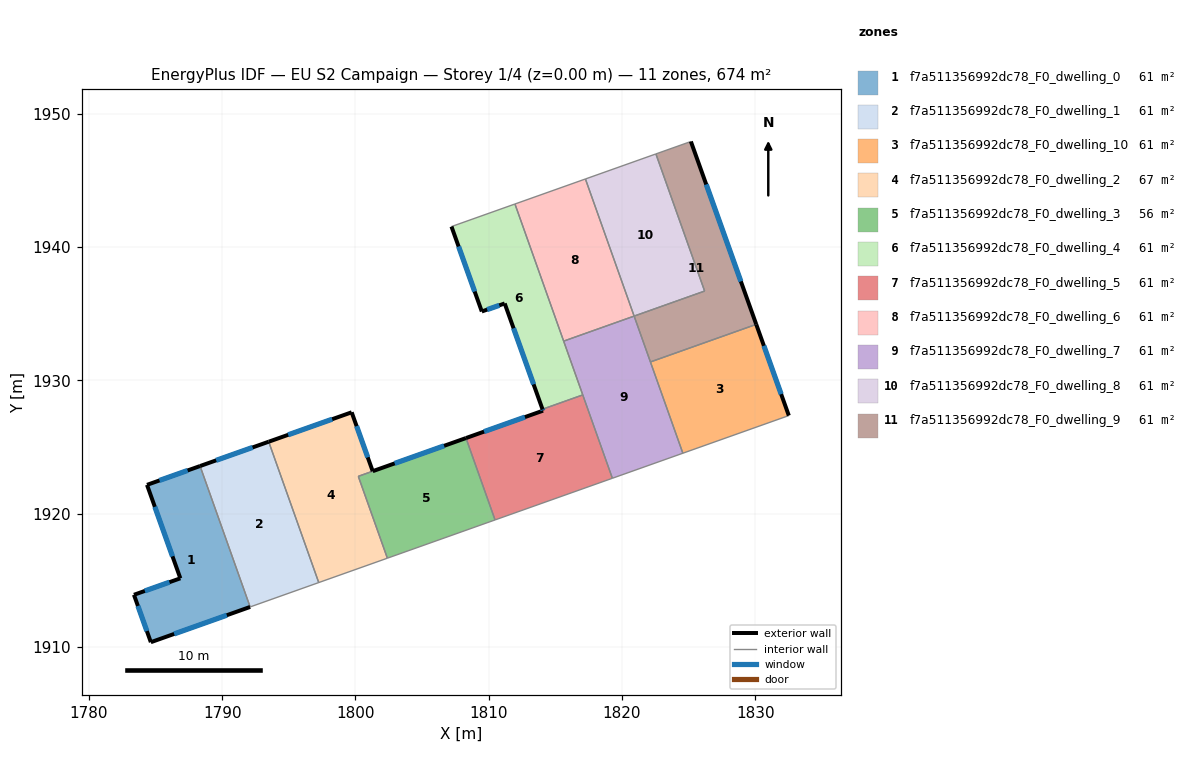
=== STOREY PLAN SPEC (per zone: floor XY polygon, exterior-wall plan segments, windows/doors) ===
zone 1: f7a511356992dc78_F0_dwelling_0  (61.3 m²)
  floor: (1788.34, 1923.57) (1792.10, 1913.00) (1784.65, 1910.35) (1783.38, 1913.91) (1786.86, 1915.15) (1784.36, 1922.16)
  exterior wall: (1788.34, 1923.57) – (1784.36, 1922.16)  [4.2 m]
    window: (1787.41, 1923.24) – (1785.30, 1922.49)  [3.6 m²]
  exterior wall: (1784.65, 1910.35) – (1792.10, 1913.00)  [7.9 m]
    window: (1786.40, 1910.97) – (1790.35, 1912.38)  [6.7 m²]
  exterior wall: (1783.38, 1913.91) – (1784.65, 1910.35)  [3.8 m]
    window: (1783.68, 1913.07) – (1784.35, 1911.19)  [3.2 m²]
  exterior wall: (1786.86, 1915.15) – (1783.38, 1913.91)  [3.7 m]
    window: (1786.04, 1914.86) – (1784.20, 1914.20)  [3.1 m²]
  exterior wall: (1784.36, 1922.16) – (1786.86, 1915.15)  [7.4 m]
    window: (1784.95, 1920.51) – (1786.27, 1916.79)  [6.3 m²]
  interior walls: 1
zone 2: f7a511356992dc78_F0_dwelling_1  (61.3 m²)
  floor: (1793.49, 1925.40) (1797.25, 1914.83) (1792.10, 1913.00) (1788.34, 1923.57)
  exterior wall: (1793.49, 1925.40) – (1788.34, 1923.57)  [5.5 m]
    window: (1792.28, 1924.97) – (1789.55, 1924.00)  [4.6 m²]
  interior walls: 3
zone 3: f7a511356992dc78_F0_dwelling_10  (61.3 m²)
  floor: (1830.07, 1934.20) (1832.52, 1927.36) (1824.57, 1924.53) (1822.13, 1931.38)
  exterior wall: (1832.52, 1927.36) – (1830.07, 1934.20)  [7.3 m]
    window: (1831.94, 1928.96) – (1830.65, 1932.59)  [6.1 m²]
  interior walls: 3
zone 4: f7a511356992dc78_F0_dwelling_2  (66.7 m²)
  floor: (1799.72, 1927.60) (1801.29, 1923.18) (1800.21, 1922.80) (1802.40, 1916.66) (1797.25, 1914.83) (1793.49, 1925.40)
  exterior wall: (1799.72, 1927.60) – (1793.49, 1925.40)  [6.6 m]
    window: (1798.25, 1927.09) – (1794.95, 1925.91)  [5.6 m²]
  exterior wall: (1801.29, 1923.18) – (1799.72, 1927.60)  [4.7 m]
    window: (1800.92, 1924.22) – (1800.09, 1926.57)  [4.0 m²]
  interior walls: 4
zone 5: f7a511356992dc78_F0_dwelling_3  (55.9 m²)
  floor: (1808.29, 1925.67) (1810.48, 1919.53) (1802.40, 1916.66) (1800.22, 1922.79)
  exterior wall: (1808.29, 1925.67) – (1801.30, 1923.19)  [7.4 m]
    window: (1806.65, 1925.09) – (1802.94, 1923.77)  [6.3 m²]
  interior walls: 4
zone 6: f7a511356992dc78_F0_dwelling_4  (61.3 m²)
  floor: (1811.97, 1943.23) (1817.06, 1928.91) (1814.03, 1927.83) (1811.20, 1935.77) (1809.48, 1935.17) (1807.21, 1941.54)
  exterior wall: (1807.21, 1941.54) – (1809.48, 1935.17)  [6.8 m]
    window: (1807.74, 1940.04) – (1808.95, 1936.66)  [5.7 m²]
  exterior wall: (1811.20, 1935.77) – (1814.03, 1927.83)  [8.4 m]
    window: (1811.86, 1933.91) – (1813.37, 1929.70)  [7.1 m²]
  exterior wall: (1809.48, 1935.17) – (1811.20, 1935.77)  [1.8 m]
    window: (1809.88, 1935.31) – (1810.80, 1935.63)  [1.5 m²]
  interior walls: 4
zone 7: f7a511356992dc78_F0_dwelling_5  (61.3 m²)
  floor: (1817.06, 1928.91) (1819.28, 1922.65) (1810.48, 1919.53) (1808.29, 1925.67) (1814.07, 1927.73) (1814.03, 1927.83)
  exterior wall: (1814.07, 1927.73) – (1808.29, 1925.67)  [6.1 m]
    window: (1812.72, 1927.24) – (1809.65, 1926.15)  [5.2 m²]
  exterior wall: (1814.03, 1927.83) – (1814.07, 1927.73)  [0.1 m]
    window: (1814.04, 1927.81) – (1814.06, 1927.75)  [0.1 m²]
  interior walls: 4
zone 8: f7a511356992dc78_F0_dwelling_6  (61.3 m²)
  floor: (1817.26, 1945.11) (1820.91, 1934.82) (1815.62, 1932.94) (1811.97, 1943.23)
  interior walls: 4
zone 9: f7a511356992dc78_F0_dwelling_7  (61.3 m²)
  floor: (1820.91, 1934.82) (1824.57, 1924.53) (1819.28, 1922.65) (1815.62, 1932.94)
  interior walls: 6
zone 10: f7a511356992dc78_F0_dwelling_8  (61.3 m²)
  floor: (1822.54, 1946.99) (1826.20, 1936.70) (1820.91, 1934.82) (1817.26, 1945.11)
  interior walls: 4
zone 11: f7a511356992dc78_F0_dwelling_9  (61.3 m²)
  floor: (1825.17, 1947.92) (1830.07, 1934.20) (1822.13, 1931.38) (1820.91, 1934.82) (1826.20, 1936.70) (1822.54, 1946.99)
  exterior wall: (1830.07, 1934.20) – (1825.17, 1947.92)  [14.6 m]
    window: (1828.92, 1937.42) – (1826.32, 1944.70)  [12.3 m²]
  interior walls: 5

=== DERIVED (storey summary) ===
Building: EU S2 Campaign
Storey: 1 of 4  (floor level z = 0.00 m)
Storey gross floor area: 674.1 m²
Zones on this storey: 11
  - f7a511356992dc78_F0_dwelling_0: floor 61.3 m²; exterior wall 27.0 m (81.1 m²); 5 window(s) 22.8 m²; WWR 28.1%
  - f7a511356992dc78_F0_dwelling_1: floor 61.3 m²; exterior wall 5.5 m (16.4 m²); 1 window(s) 4.6 m²; WWR 28.1%
  - f7a511356992dc78_F0_dwelling_10: floor 61.3 m²; exterior wall 7.3 m (21.8 m²); 1 window(s) 6.1 m²; WWR 28.1%
  - f7a511356992dc78_F0_dwelling_2: floor 66.7 m²; exterior wall 11.3 m (33.9 m²); 2 window(s) 9.5 m²; WWR 28.1%
  - f7a511356992dc78_F0_dwelling_3: floor 55.9 m²; exterior wall 7.4 m (22.3 m²); 1 window(s) 6.3 m²; WWR 28.1%
  - f7a511356992dc78_F0_dwelling_4: floor 61.3 m²; exterior wall 17.0 m (51.0 m²); 3 window(s) 14.4 m²; WWR 28.1%
  - f7a511356992dc78_F0_dwelling_5: floor 61.3 m²; exterior wall 6.3 m (18.8 m²); 2 window(s) 5.3 m²; WWR 28.1%
  - f7a511356992dc78_F0_dwelling_6: floor 61.3 m²
  - f7a511356992dc78_F0_dwelling_7: floor 61.3 m²
  - f7a511356992dc78_F0_dwelling_8: floor 61.3 m²
  - f7a511356992dc78_F0_dwelling_9: floor 61.3 m²; exterior wall 14.6 m (43.7 m²); 1 window(s) 12.3 m²; WWR 28.1%
Zone adjacency (shared interzone walls):
  - f7a511356992dc78_F0_dwelling_0 ↔ f7a511356992dc78_F0_dwelling_1
  - f7a511356992dc78_F0_dwelling_1 ↔ f7a511356992dc78_F0_dwelling_2
  - f7a511356992dc78_F0_dwelling_10 ↔ f7a511356992dc78_F0_dwelling_7
  - f7a511356992dc78_F0_dwelling_10 ↔ f7a511356992dc78_F0_dwelling_9
  - f7a511356992dc78_F0_dwelling_2 ↔ f7a511356992dc78_F0_dwelling_3
  - f7a511356992dc78_F0_dwelling_3 ↔ f7a511356992dc78_F0_dwelling_5
  - f7a511356992dc78_F0_dwelling_4 ↔ f7a511356992dc78_F0_dwelling_5
  - f7a511356992dc78_F0_dwelling_4 ↔ f7a511356992dc78_F0_dwelling_6
  - f7a511356992dc78_F0_dwelling_4 ↔ f7a511356992dc78_F0_dwelling_7
  - f7a511356992dc78_F0_dwelling_5 ↔ f7a511356992dc78_F0_dwelling_7
  - f7a511356992dc78_F0_dwelling_6 ↔ f7a511356992dc78_F0_dwelling_7
  - f7a511356992dc78_F0_dwelling_6 ↔ f7a511356992dc78_F0_dwelling_8
  - f7a511356992dc78_F0_dwelling_7 ↔ f7a511356992dc78_F0_dwelling_9
  - f7a511356992dc78_F0_dwelling_8 ↔ f7a511356992dc78_F0_dwelling_9